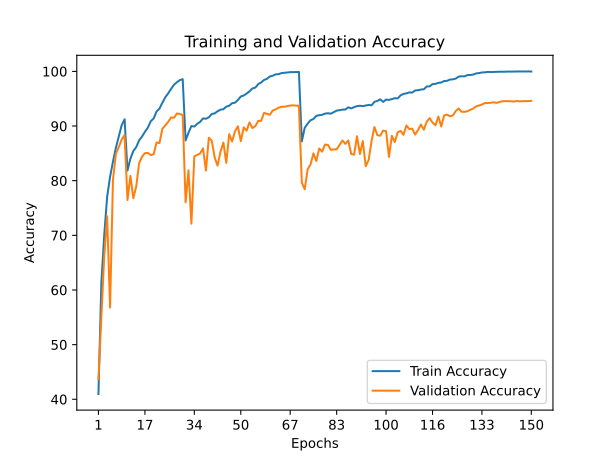

The table this chart was drawn from, first rows:
train_accuracy; train_loss; valid_accuracy; valid_loss
40,9720; 1,5945; 43,6300; 1,6077
61,2660; 1,0837; 55,0600; 1,3815
70,1320; 0,8416; 66,3100; 0,9925
77,0520; 0,6588; 73,4900; 0,7704
80,7020; 0,5534; 56,7900; 1,5126
83,4920; 0,4745; 80,1500; 0,5877
86,0180; 0,3989; 84,8800; 0,4675
88,0600; 0,3395; 86,1500; 0,4054
90,1540; 0,2849; 87,5200; 0,3791
91,2280; 0,2557; 88,3500; 0,3529
81,8600; 0,5219; 76,4600; 0,6857
84,0280; 0,4612; 80,8800; 0,5924
85,4180; 0,4188; 76,8000; 0,7062
86,1380; 0,3990; 78,9100; 0,6261
87,3700; 0,3664; 83,2200; 0,5000
88,0680; 0,3440; 84,3900; 0,4697
88,9460; 0,3165; 85,0400; 0,4295
89,6940; 0,2948; 85,0800; 0,4459
90,8700; 0,2640; 84,6900; 0,5070
91,3740; 0,2480; 84,8300; 0,4524
92,6460; 0,2102; 87,0000; 0,4189
93,1820; 0,1966; 86,8800; 0,4146
94,2600; 0,1667; 89,5000; 0,3296
95,2480; 0,1380; 90,1100; 0,3067
95,9740; 0,1176; 90,7700; 0,3189
96,7920; 0,0970; 91,5800; 0,2802
97,5520; 0,0759; 91,5000; 0,2682
98,0080; 0,0619; 92,2900; 0,2496
98,3980; 0,0518; 92,2200; 0,2462
98,5720; 0,0467; 91,9900; 0,2518
87,3640; 0,3658; 76,0300; 0,8046
88,7720; 0,3189; 81,8900; 0,5563
90,0020; 0,2924; 72,1300; 0,9808
89,9020; 0,2900; 84,4600; 0,4649
90,4020; 0,2759; 84,7100; 0,5055
90,7540; 0,2650; 85,0000; 0,4795
91,3960; 0,2490; 85,9100; 0,4690
91,3300; 0,2504; 81,8400; 0,5734
91,5920; 0,2426; 87,8600; 0,3687
92,2080; 0,2247; 87,3100; 0,3989
92,3080; 0,2214; 84,2600; 0,4986
92,7060; 0,2108; 82,7500; 0,5638
92,9860; 0,2042; 85,2700; 0,4679
93,0740; 0,1996; 86,9800; 0,3997
93,5500; 0,1858; 83,2600; 0,5674
93,7060; 0,1811; 88,5100; 0,3596
94,1760; 0,1689; 87,1700; 0,4270
94,2640; 0,1640; 89,0400; 0,3565
94,7680; 0,1526; 89,9500; 0,3370
95,3980; 0,1338; 87,2300; 0,4336
95,5880; 0,1269; 89,7500; 0,3571
95,9280; 0,1168; 89,1500; 0,3756
96,3440; 0,1078; 90,6700; 0,3062
96,8760; 0,0912; 89,6300; 0,3564
97,0240; 0,0856; 89,9900; 0,3281
97,6700; 0,0695; 90,9500; 0,3179
97,9740; 0,0603; 90,9400; 0,3324
98,4240; 0,0483; 92,4000; 0,2814
98,6420; 0,0411; 92,2500; 0,2871
99,0620; 0,0302; 92,0600; 0,2991
... 90 more rows
